Run: headless pygame with SDL's dummy video driver; simulated clock (each Clock.tick advances the game by its frame time, no real sleeping); random seed 0; keys injected as events and as key.get_pressed() state; no mouse input.
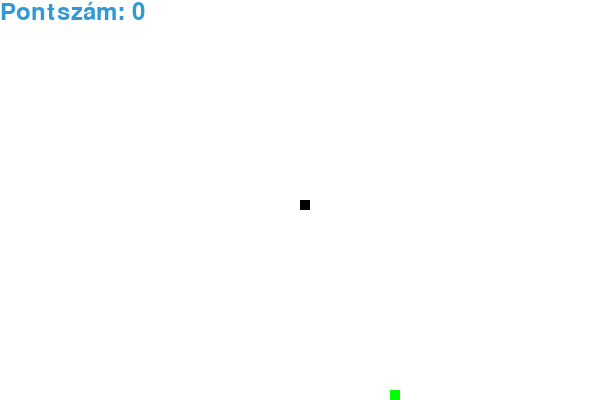
Frame 1 of 4 · flips 1–60 · no input
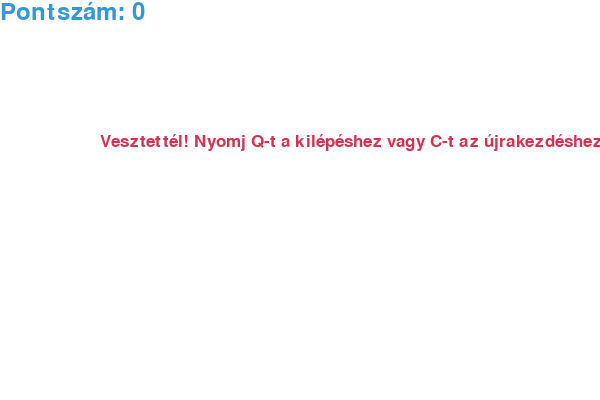
Frame 2 of 4 · flips 61–180 · tapped SPACE, RETURN · held RIGHT (→), D
Frame 3 of 4 · flips 181–300 · held DOWN (↓), S · screen unchanged from frame 2, image omitted
Frame 4 of 4 · flips 301–420 · held LEFT (←), A, UP (↑), W · screen unchanged from frame 3, image omitted

The pygame program that drew these frames:

import pygame
import time
import random

pygame.init()

feher = (255, 255, 255)
fekete = (0, 0, 0)
piros = (213, 50, 80)
zold = (0, 255, 0)
kek = (50, 153, 213)

szelesseg, magassag = 600, 400
kepernyo = pygame.display.set_mode((szelesseg, magassag))
pygame.display.set_caption('Snake Játék')

kigyomeret = 10
sebesseg = 15

betutipus = pygame.font.SysFont("bahnschrift", 25)
score_betutipus = pygame.font.SysFont("comicsansms", 35)

def pontszam(pont):
    ertek = score_betutipus.render("Pontszám: " + str(pont), True, kek)
    kepernyo.blit(ertek, [0, 0])

def kigyo(kigyomeret, kigyo_test):
    for x in kigyo_test:
        pygame.draw.rect(kepernyo, fekete, [x[0], x[1], kigyomeret, kigyomeret])

def uzenet(msg, szin):
    szoveg = betutipus.render(msg, True, szin)
    kepernyo.blit(szoveg, [szelesseg / 6, magassag / 3])

def jatek():
    jatek_vege = False
    jatek_leallt = False

    x = szelesseg / 2
    y = magassag / 2

    x_valtozas = 0
    y_valtozas = 0

    kigyo_test = []
    kigyo_hossza = 1

    etel_x = round(random.randrange(0, szelesseg - kigyomeret) / 10.0) * 10.0
    etel_y = round(random.randrange(0, magassag - kigyomeret) / 10.0) * 10.0

    clock = pygame.time.Clock()

    while not jatek_vege:

        while jatek_leallt:
            kepernyo.fill(feher)
            uzenet("Vesztettél! Nyomj Q-t a kilépéshez vagy C-t az újrakezdéshez", piros)
            pontszam(kigyo_hossza - 1)
            pygame.display.update()

            for event in pygame.event.get():
                if event.type == pygame.KEYDOWN:
                    if event.key == pygame.K_q:
                        jatek_vege = True
                        jatek_leallt = False
                    if event.key == pygame.K_c:
                        jatek()

        for event in pygame.event.get():
            if event.type == pygame.QUIT:
                jatek_vege = True
            elif event.type == pygame.KEYDOWN:
                if event.key == pygame.K_LEFT:
                    x_valtozas = -kigyomeret
                    y_valtozas = 0
                elif event.key == pygame.K_RIGHT:
                    x_valtozas = kigyomeret
                    y_valtozas = 0
                elif event.key == pygame.K_UP:
                    y_valtozas = -kigyomeret
                    x_valtozas = 0
                elif event.key == pygame.K_DOWN:
                    y_valtozas = kigyomeret
                    x_valtozas = 0

        if x >= szelesseg or x < 0 or y >= magassag or y < 0:
            jatek_leallt = True

        x += x_valtozas
        y += y_valtozas
        kepernyo.fill(feher)
        pygame.draw.rect(kepernyo, zold, [etel_x, etel_y, kigyomeret, kigyomeret])
        
        kigyo_fej = []
        kigyo_fej.append(x)
        kigyo_fej.append(y)
        kigyo_test.append(kigyo_fej)
        
        if len(kigyo_test) > kigyo_hossza:
            del kigyo_test[0]

        for szegmens in kigyo_test[:-1]:
            if szegmens == kigyo_fej:
                jatek_leallt = True

        kigyo(kigyomeret, kigyo_test)
        pontszam(kigyo_hossza - 1)

        pygame.display.update()

        if x == etel_x and y == etel_y:
            etel_x = round(random.randrange(0, szelesseg - kigyomeret) / 10.0) * 10.0
            etel_y = round(random.randrange(0, magassag - kigyomeret) / 10.0) * 10.0
            kigyo_hossza += 1

        clock.tick(sebesseg)

    pygame.quit()
    quit()

jatek()
